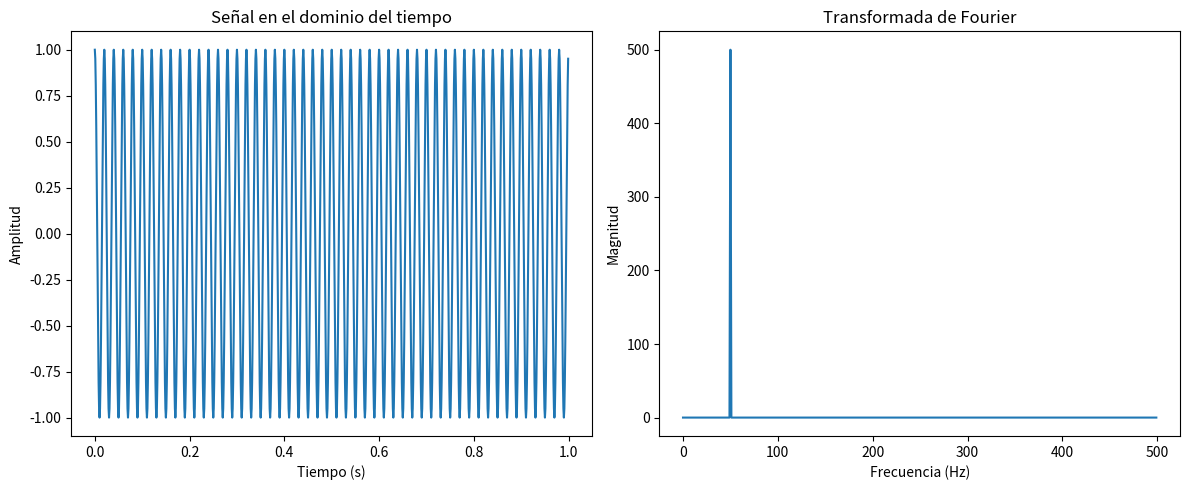

This chart was generated by the following Python code:
import numpy as np
import matplotlib.pyplot as plt

# Parámetros de la señal
Fs = 1000          # Frecuencia de muestreo en Hz
T = 1 / Fs         # Intervalo de muestreo
t = np.arange(0, 1, T)  # Vector de tiempo de 1 segundo

# Generamos una señal: por ejemplo, una onda sinusoidal de 50 Hz
f = 50             # Frecuencia de la señal en Hz
signal = np.cos(2 * np.pi * f * t)

# Calculamos la transformada de Fourier de la señal
fft_signal = np.fft.fft(signal)

# Generamos el eje de frecuencias
N = len(signal)
freq = np.fft.fftfreq(N, d=T)

# Solo se muestran las frecuencias positivas
half_N = N // 2

# Graficamos la señal original y su transformada de Fourier
plt.figure(figsize=(12, 5))

# Señal en el dominio del tiempo
plt.subplot(1, 2, 1)
plt.plot(t, signal)
plt.title("Señal en el dominio del tiempo")
plt.xlabel("Tiempo (s)")
plt.ylabel("Amplitud")

# Magnitud de la transformada de Fourier
plt.subplot(1, 2, 2)
plt.plot(freq[:half_N], np.abs(fft_signal)[:half_N])
plt.title("Transformada de Fourier")
plt.xlabel("Frecuencia (Hz)")
plt.ylabel("Magnitud")

plt.tight_layout()
plt.show()
